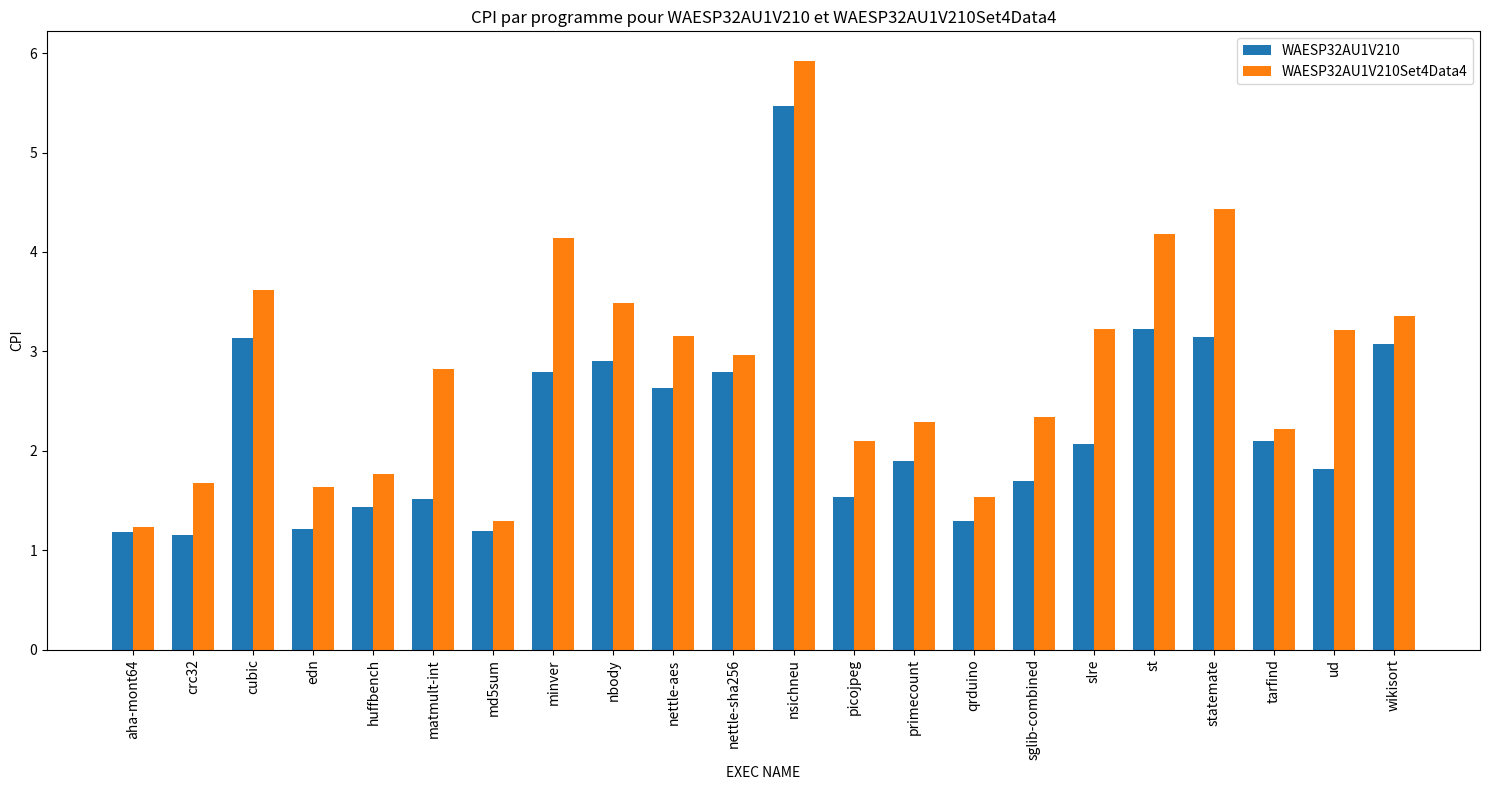

Source code (Python):
import matplotlib.pyplot as plt
import numpy as np

# Liste des benchmarks
benchmarks = [
    "aha-mont64", "crc32", "cubic", "edn", "huffbench", 
    "matmult-int", "md5sum", "minver", "nbody", "nettle-aes",
    "nettle-sha256", "nsichneu", "picojpeg", "primecount", 
    "qrduino", "sglib-combined", "slre", "st", "statemate", 
    "tarfind", "ud", "wikisort"
]

# CPI pour les deux configurations
cpi_WAESP32AU1V210 = [1.186, 1.154, 3.136, 1.211, 1.439, 1.514, 1.189, 2.794, 2.898, 2.632, 
                      2.791, 5.473, 1.540, 1.899, 1.289, 1.696, 2.073, 3.221, 3.142, 2.103, 
                      1.814, 3.076]

cpi_WAESP32AU1V210Set4Data4 = [1.235, 1.673, 3.621, 1.638, 1.763, 2.827, 1.292, 4.142, 3.489, 3.159, 
                               2.962, 5.923, 2.103, 2.294, 1.537, 2.337, 3.222, 4.181, 4.434, 2.221, 
                               3.216, 3.354]

# Nombre total de configurations
num_configs = 2

# Paramètres de l'affichage
index = np.arange(len(benchmarks))
bar_width = 0.35  

# Création de la figure
fig, ax = plt.subplots(figsize=(15, 8))

# Plot des barres pour chaque configuration
ax.bar(index, cpi_WAESP32AU1V210, bar_width, label='WAESP32AU1V210')
ax.bar(index + bar_width, cpi_WAESP32AU1V210Set4Data4, bar_width, label='WAESP32AU1V210Set4Data4')

# Paramètres du graphique
ax.set_xlabel('EXEC NAME')
ax.set_ylabel('CPI')
ax.set_title('CPI par programme pour WAESP32AU1V210 et WAESP32AU1V210Set4Data4')
ax.set_xticks(index + bar_width / 2)
ax.set_xticklabels(benchmarks, rotation=90)
ax.legend()

# Affichage du graphique
plt.tight_layout()
plt.show()
